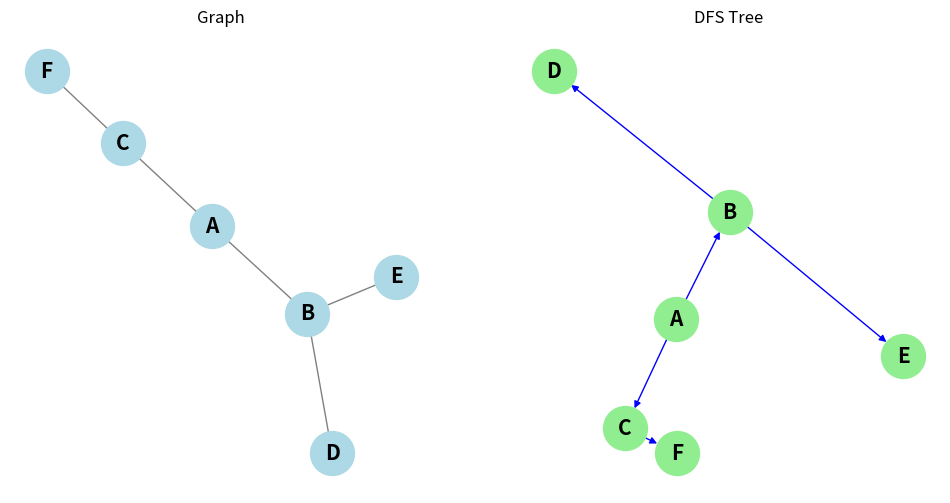

Here is the Python script that generated this plot:
import matplotlib.pyplot as plt
import networkx as nx
from collections import defaultdict


class Graph:
    def __init__(self):
        self.graph = defaultdict(list)

    def add_vertex(self, vertex):
        if vertex not in self.graph:
            self.graph[vertex] = []

    def add_edge(self, vertex1, vertex2):
        if vertex1 in self.graph and vertex2 in self.graph:
            self.graph[vertex1].append(vertex2)
            self.graph[vertex2].append(vertex1)

    def dfs_tree(self, start):
        """Perform DFS and return the Depth-First Tree as a dictionary."""
        visited = set()
        dfs_tree = defaultdict(list)

        def dfs(v):
            visited.add(v)
            for neighbor in self.graph[v]:
                if neighbor not in visited:
                    dfs_tree[v].append(neighbor)
                    dfs(neighbor)

        dfs(start)
        return dfs_tree

    def display(self):
        for vertex, edges in self.graph.items():
            print(f"{vertex}: {edges}")

    def visualize(self, dfs_tree=None):
        """Visualize the graph and optionally the DFS tree."""
        G = nx.Graph(self.graph)
        pos = nx.spring_layout(G)

        plt.figure(figsize=(12, 6))

        # Draw the original graph
        plt.subplot(121)
        nx.draw(G, pos, with_labels=True, node_color='lightblue', edge_color='gray',
                 node_size=1000, font_size=15, font_weight='bold')
        plt.title("Graph")

        # Draw the DFS Tree
        if dfs_tree:
            T = nx.DiGraph(dfs_tree)
            pos_tree = nx.spring_layout(T)
            plt.subplot(122)
            nx.draw(T, pos_tree, with_labels=True, node_color='lightgreen', edge_color='blue',
                     node_size=1000, font_size=15, font_weight='bold', arrows=True)
            plt.title("DFS Tree")

        plt.show()


# Example usage
if __name__ == "__main__":
    g = Graph()

    # Add vertices
    for v in ['A', 'B', 'C', 'D', 'E', 'F']:
        g.add_vertex(v)

    # Add edges
    g.add_edge('A', 'B')
    g.add_edge('A', 'C')
    g.add_edge('B', 'D')
    g.add_edge('B', 'E')
    g.add_edge('C', 'F')

    print("Graph:")
    g.display()

    # Perform DFS and get the Depth-First Tree
    start_vertex = 'A'
    dfs_tree = g.dfs_tree(start_vertex)

    # Visualize the graph and the DFS tree
    g.visualize(dfs_tree)
